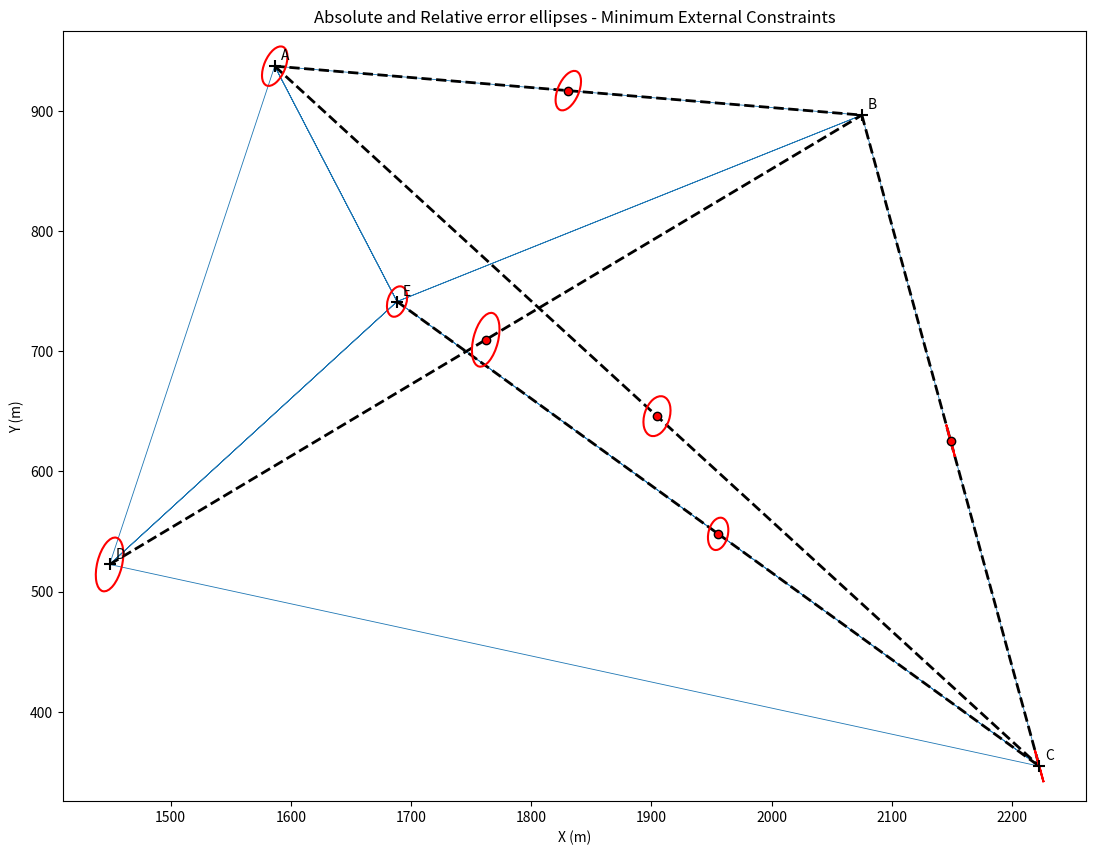

The script that saved this image: (Note: this script raises an exception after producing the figure.)
# -*- coding: utf-8 -*-
"""Minimum_External_Constraints.ipynb

Automatically generated by Colaboratory.

Original file is located at
    https://colab.research.google.com/drive/1soDz7aUjticLOAa_JMQxQ3GNZ22AWNjI

# Definition of the network properties.
"""

#Import modules.
import numpy as np
import sympy as sp
import sys
from sympy import symbols, diff
from numpy.linalg import multi_dot
import math
import pandas as pd
import matplotlib.pyplot as plt
from matplotlib.patches import Ellipse

n = 16 #number of measuremens.
v = 5 #number of network nodes.
d = 3 #imperfections : position and orientation = 2+1 =3
m = 2*v-d #number of unknown parameters.
r = n - m #degrees of freedom.

#Set numpy's print options.
np.set_printoptions(suppress=True,threshold=np.inf,linewidth=300,precision=15) 

print("The design matrix A has dimensions of {}x{} elements".format(n,m))
print("The weight matrix P has dimensions of {}x{} elements".format(n,n))

#We assume that: 
# 0 = Α
# 1 = B = constant and a_12 = a_BC = constant 
# 2 = C
# 3 = D
# 4 = E

#Matrices of measurements and standard errors.
l = np.array([64.1902,50.8882,32.4675,60.7616,26.2679,43.1958,92.6467,29.5762,106.2276,116.6508,112.9705,64.1595,490.249,220.725,791.552,659.535]) #array which includes all measurements. (angles+lengths)
noa = 12 #number of angles 
sigma_1 = np.array([25]*noa) #the standard error is in cc!
sigma_2 = np.array([0.012]*(l.shape[0]-noa)) #the standard error is in meters!
sigma = np.concatenate((sigma_1,sigma_2))

#Temporary coordinates of network nodes.
x = np.array([1586.537,2075.094,2222.679,1449.130,1688.320])
y = np.array([937.235,896.541,354.801,522.664,741.395])

#Temporary distance S12.
S12 = np.sqrt((x[2]-x[1])**2+(y[2]-y[1])**2)

#Matrix of unknown parameters Χ : xA,yΑ,xA,yΑ,xA,yΑ,SBC
X=np.array([1586.537,  937.235, 1449.13 ,  522.664, 1688.320, 741.395, S12])  
X

#Create the necessary variables.
b_jik, a_ik, a_ij = symbols("b_jik, a_ik, a_ij ")
y_i,y_j,y_k = symbols("y_i,y_j,y_k")
x_i,x_j,x_k = symbols("x_i,x_j,x_k")
S_ij,S_ik = symbols("S_ij,S_ik")
dx_i,dx_j,dx_k = symbols("dx_i,dx_j,dx_k")
dy_i,dy_j,dy_k = symbols("dy_i,dy_j,dy_k")

#Auxiliary indices.
jj = np.array([2,5,1,5,4,5,3,5,1,4,3,2,2,5,3,3])-1
ii = np.array([1,1,4,4,3,3,2,2,5,5,5,5,1,1,4,5])-1
kk = np.array([5,4,5,3,5,2,5,1,2,1,4,3])-1

#Linearized angle equations.
angle_eq = (((y_j-y_i)/S_ij**2 - (y_k-y_i)/S_ik**2)*dx_i + ((x_k-x_i)/S_ik**2 - (x_j-x_i)/S_ij**2)*dy_i
            - dx_j*(y_j-y_i)/S_ij**2 + dy_j*(x_j-x_i)/S_ij**2 + dx_k*(y_k-y_i)/S_ik**2 - dy_k*(x_k-x_i)/S_ik**2
           )
angle_eq

#Linearized distance equations.
dist_eq = -(x_j-x_i)/S_ij*dx_i-dy_i*(y_j-y_i)/S_ij+(x_j-x_i)/S_ij*dx_j+dy_j*(y_j-y_i)/S_ij
dist_eq

def finda(dx,dy,a):
  '''This function calculates the true value of an azimuth angle'''
  if dx>0:
    if dy>0:return 200*a/math.pi 
    if dy==0:return 100
    if dy<0:return 200+200*a/math.pi
  if dx<0:
    if dy>0:return 400+200*a/math.pi 
    if dy==0:return 300
    if dy<0:return 200+200*a/math.pi  
  if dx==0:
    if dy>0:return 0
    if dy==0:return print("Division by 0!")
    if dy<0:return 200

"""# Creation of design matrix Α."""

#Create auxiliary vector.
dx_0,dy_0,dx_1,dy_1,dx_2,dy_2,dx_3,dy_3,dx_4,dy_4,dS_12 = symbols('dx_0,dy_0,dx_1,dy_1,dx_2,dy_2,dx_3,dy_3,dx_4,dy_4,dS_12')

DX = [dx_0,dy_0,
      dx_3,dy_3,
      dx_4,dy_4,
      dS_12]
DX

#Construction of the 16 observation equations.
eqs = np.empty(shape=(n,), dtype=object)
for i in range(eqs.shape[0]):
  Sij = np.sqrt((x[jj[i]]-x[ii[i]])**2+(y[jj[i]]-y[ii[i]])**2)
  if i<=noa-1:
    Sik = np.sqrt((x[kk[i]]-x[ii[i]])**2+(y[kk[i]]-y[ii[i]])**2)
    eqs[i]=angle_eq.subs([(x_i,x[ii[i]]),(x_j,x[jj[i]]),(x_k,x[kk[i]]),(y_i,y[ii[i]]),(y_j,y[jj[i]]),(y_k,y[kk[i]]),(S_ij,Sij),(S_ik,Sik),
                        (dx_i,symbols('dx_{}'.format(ii[i]))),
                        (dx_j,symbols('dx_{}'.format(jj[i]))),
                        (dx_k,symbols('dx_{}'.format(kk[i]))),
                        (dy_i,symbols('dy_{}'.format(ii[i]))),
                        (dy_j,symbols('dy_{}'.format(jj[i]))),
                        (dy_k,symbols('dy_{}'.format(kk[i])))
                        ])*636620
  else:
    eqs[i] = dist_eq.subs([(x_i,x[ii[i]]),(x_j,x[jj[i]]),(y_i,y[ii[i]]),(y_j,y[jj[i]]),(S_ij,Sij),
                        (dx_i,symbols('dx_{}'.format(ii[i]))),
                        (dx_j,symbols('dx_{}'.format(jj[i]))),
                        (dy_i,symbols('dy_{}'.format(ii[i]))),
                        (dy_j,symbols('dy_{}'.format(jj[i]))),
                        ])

#Calculate the true value of the azimuth angle a_BC = a_12.
a = math.atan((x[2]-x[1])/(y[2]-y[1]))
a_12 = finda(x[2]-x[1],y[2]-y[1],a)

#Replace the variables with their true values.
for i,eq in enumerate(eqs):
  eqs[i]=eq.subs([(dx_1,x[1]),(dy_1,x[2])])
  eqs[i]=eq.subs([(dx_2,dS_12*math.sin(a_12*math.pi/200)),(dy_2,dS_12*math.cos(a_12*math.pi/200))])

#Differentiation of each equation with each one of the unknown parameters and creation of design matrix Α.         
A = np.zeros(shape=(n,m))
for i in range(0,n):
  for j in range(0,m):
      A[i,j] = diff(eqs[i],DX[j])
print('Array A is:\n')
print(A)

"""# Creation of matrix of the calculated values. """

#Creation of matrix of the calculated values.
delta_l = np.zeros(shape=(n,))

for i in range(n):

  if i<=noa-1: #If its a angle equation.
    
    div1 = (x_k-x_i)/(y_k-y_i)
    div2 = (x_j-x_i)/(y_j-y_i)

    d1=float(div1.subs([(x_i,x[ii[i]]),(x_j,x[jj[i]]),(x_k,x[kk[i]]),(y_i,y[ii[i]]),(y_j,y[jj[i]]),(y_k,y[kk[i]])]))
    d2=float(div2.subs([(x_i,x[ii[i]]),(x_j,x[jj[i]]),(y_i,y[ii[i]]),(y_j,y[jj[i]]),(y_k,y[kk[i]])]))

    aik_ = np.arctan(d1)
    aij_ = np.arctan(d2)

    #Azimuth angle calculation.
    deltaX = x_k-x_i
    deltaY = y_k-y_i
    deltaX = float(deltaX.subs([(x_i,x[ii[i]]),(x_j,x[jj[i]]),(x_k,x[kk[i]]),(y_i,y[ii[i]]),(y_j,y[jj[i]]),(y_k,y[kk[i]])]))
    deltaY = float(deltaY.subs([(x_i,x[ii[i]]),(x_j,x[jj[i]]),(x_k,x[kk[i]]),(y_i,y[ii[i]]),(y_j,y[jj[i]]),(y_k,y[kk[i]])]))
    aik=finda(deltaX,deltaY,aik_)

    deltaX = x_j-x_i
    deltaY = y_j-y_i
    deltaX = float(deltaX.subs([(x_i,x[ii[i]]),(x_j,x[jj[i]]),(x_k,x[kk[i]]),(y_i,y[ii[i]]),(y_j,y[jj[i]]),(y_k,y[kk[i]])]))
    deltaY = float(deltaY.subs([(x_i,x[ii[i]]),(x_j,x[jj[i]]),(x_k,x[kk[i]]),(y_i,y[ii[i]]),(y_j,y[jj[i]]),(y_k,y[kk[i]])]))
    aij=finda(deltaX,deltaY,aij_)

    delta_l[i]=(l[i]-aik+aij) #in cc
    while delta_l[i]>399: delta_l[i]-=400
    delta_l[i]=delta_l[i]*10000 #convertion from grad to cc.

  else: #If its a distance equation.
    
    Sij = np.sqrt((x[jj[i]]-x[ii[i]])**2+(y[jj[i]]-y[ii[i]])**2) #distance calculation.
    delta_l[i]=l[i]-Sij #in meters 

delta_l

"""
# Creation of the weight matrix P."""

#Define the a-priori standard error.
sigma_0 = 1 

I = np.identity(n)
P = I*(sigma_0/sigma)**2

print('Array P is:\n')
print(P)

"""#System solution."""

#Calculate the new array with the adjusted coordinate values of network nodes A,D,E and distance SBC.
delta_x=np.dot(np.linalg.inv(multi_dot([A.T,P,A])),multi_dot([A.T,P,delta_l]))
X_hat = X+delta_x
X_hat

#Points Β=1 και C=2.
x_1 = x[1]
y_1 = y[1]

#Calculate the final coordinates of the node C=2.

#With:
# x_2 = X_hat[-1]*math.sin(a_12*math.pi/200) + x[1]
# y_2 = X_hat[-1]*math.cos(a_12*math.pi/200) + y[1]

#Or:
x_2 = delta_x[-1]*math.sin(a_12*math.pi/200) + x[2]
y_2 = delta_x[-1]*math.cos(a_12*math.pi/200) + y[2]

#Create a new array with the adjusted coordinate values of all network nodes.
X_hat_extended = np.array([X_hat[0], X_hat[1], x_1,y_1,x_2,y_2, X_hat[2], X_hat[3],  X_hat[4], X_hat[5]])
X_hat_extended

"""#Calculation of the a-priori variance-covariance matrix.


"""

#Define the a-priori standard error.
sigma_0 = 1 

#Calculate the a-priori variance-covariance matrix.
V_x_hat = (sigma_0**2)*np.linalg.inv(multi_dot([A.T,P,A]))

V_x_hat

"""#Computation of the a posteriori standard error."""

#Calculation of the a-posteriori standard error.
u = np.dot(A,delta_x)-delta_l
sigma_0_hat = np.sqrt(multi_dot([u.T,P,u])/(n-m))
sigma_0_hat

#Create the necessary auxiliary variables and vectors.
x_0,y_0,x_1,y_1,x_2,y_2,x_3,y_3,x_4,y_4,S_12 = symbols('x_0,y_0,x_1,y_1,x_2,y_2,x_3,y_3,x_4,y_4,S_12')
DX_1 = np.array([x_0,y_0,x_3,y_3,x_4,y_4,S_12*math.sin(a_12*math.pi/200),S_12*math.cos(a_12*math.pi/200),x_1,y_1])
DX_2 = np.array([x_0,y_0,x_3,y_3,x_4,y_4,S_12])

#Calculation of the necessary Jacobian matrix for the propagation of uncertainty between the two vectors DX_1, DX_2.
J = np.zeros(shape=(2*v,V_x_hat.shape[0]))
for i in range(0,2*v):
  for j in range(V_x_hat.shape[0]):
      J[i,j] = diff(DX_1[i],DX_2[j])
print('Array J is:\n')
print(J)

#Calculation of the a-priori variance-covariance matrix of the coordinates of all network nodes.
V_x_hat_extended = multi_dot([J,V_x_hat,J.T])
V_x_hat_extended_df = pd.DataFrame(V_x_hat_extended,index=["0","00","3","33","4","44","2","22","1","11"], columns=["0","00","3","33","4","44","2","22","1","11"])
V_x_hat_extended_df=V_x_hat_extended_df.sort_index()
V_x_hat_extended_df=V_x_hat_extended_df.reindex(sorted(V_x_hat_extended_df.columns), axis=1)
V_x_hat_extended = np.array(V_x_hat_extended_df)
V_x_hat_extended

"""#Graphical representation of the error ellipses."""

#Final coordinates of network nodes.
x_hat = np.zeros(shape=(v,))
y_hat = np.zeros(shape=(v,))

j=0
for i in range(0,v):
  x_hat[i] = X_hat_extended[j]
  y_hat[i] = X_hat_extended[j+1]
  if j%2==0:j+=2

#Network edges.
lines_x = np.concatenate((x_hat,np.array([x_hat[0],x_hat[4],x_hat[1],x_hat[4],x_hat[2],x_hat[4],x_hat[3],x_hat[4],x_hat[0],x_hat[3]])))
lines_y = np.concatenate((y_hat,np.array([y_hat[0],y_hat[4],y_hat[1],y_hat[4],y_hat[2],y_hat[4],y_hat[3],y_hat[4],y_hat[0],y_hat[3]])))
X_hat_extended

def auxfunc(V_xy):

  '''This function takes as argument the variance-covariance submatrix of the corresponding 
  network node or edge, and as output it returns the absolute or relative ellipse properties.'''

  width, height, angle =0,0,0
  
  if (V_xy[0,1]+V_xy[0,0]-V_xy[1,1])!=0: 

    #Define equations for the calculation of the semi-major axis, the semi-minor axis and the orientation of the error ellipse. 
    sigma_x_sq,sigma_y_sq,sigma_xy = symbols('sigma_x_sq,sigma_y_sq,sigma_xy')
    sigma_max_squared = ((sigma_x_sq+sigma_y_sq)+((sigma_x_sq-sigma_y_sq)**2+4*sigma_xy**2)**0.5)/2
    sigma_min_squared = ((sigma_x_sq+sigma_y_sq)-((sigma_x_sq-sigma_y_sq)**2+4*sigma_xy**2)**0.5)/2
    tan_2theta = 2*sigma_xy/(sigma_x_sq-sigma_y_sq)

    #Calculate the length of the semi-major and the semi-minor ellipse axes.
    sigma_max_squared = sigma_max_squared.subs([(sigma_x_sq,V_xy[0,0]),(sigma_y_sq,V_xy[1,1]),(sigma_xy,V_xy[0,1])])
    sigma_min_squared = sigma_min_squared.subs([(sigma_x_sq,V_xy[0,0]),(sigma_y_sq,V_xy[1,1]),(sigma_xy,V_xy[0,1])])
    sigma_u=sigma_max_squared**0.5
    sigma_v=sigma_min_squared**0.5
    width = 2*sigma_u
    height = 2*sigma_v

    #Calculate the orientation of the error ellipse.
    tan_2theta = tan_2theta.subs([(sigma_x_sq,V_xy[0,0]),(sigma_y_sq,V_xy[1,1]),(sigma_xy,V_xy[0,1])])
    theta = math.atan(tan_2theta)*180/(2*math.pi)
    
    #Extract the variances and the covariances from the input matrix.
    sigma_x=V_xy[0,0]**0.5
    sigma_y=V_xy[1,1]**0.5
    sigma_xy=V_xy[0,1]

    #Angle investigation.
    if sigma_x>sigma_y:
      if sigma_xy>0:angle=theta
      if sigma_xy<0:angle=theta+180
    if sigma_x<sigma_y:
      if sigma_xy>0:angle=theta+90  
      if sigma_xy<0:angle=theta+90  
    if sigma_x==sigma_y:
      if sigma_xy>0:angle=45
      if sigma_xy<0:angle=135
 
  return width, height, angle

def ellipse_args(netnodecode1, netnodecode2=9999, V_x_hat=V_x_hat_extended):

  '''This function takes as arguments the specific network node for the calculation of the absolute error ellipse properties, or
  the two network nodes of the corresponding network edge in wich we want to calculate the relative error ellipse arguments. 
  Aditionally this function takes as argument the variance-covariance matrix of the coordinates of all network nodes. As output,
  it extracts the absolute or relative ellipse properties.'''
  
  netnodecode=netnodecode1
  if netnodecode < 5:

    if netnodecode2 == 9999: #If we want to calculate the absolute error ellipse.
      
      #Extract the variance-covariance submatrix of the given network node.
      V_xy = V_x_hat[2*netnodecode:2*netnodecode+2,2*netnodecode:2*netnodecode+2]
      width, height, angle = auxfunc(V_xy)
      return width, height, angle

    elif netnodecode2 < 5: #If we want to calculate the relative error ellipse.
      
      Jrij = np.array([[-1,0,1,0],[0,-1,0,1]])
      Vrig = np.ones(shape=(4,4))

      #Extract the variance-covariance submatrix of the given network edge.
      V_xy1 = V_x_hat[2*netnodecode1:2*netnodecode1+2,2*netnodecode1:2*netnodecode1+2] 
      V_xy2 = V_x_hat[2*netnodecode2:2*netnodecode2+2,2*netnodecode2:2*netnodecode2+2] 
      V1 = V_x_hat[2*netnodecode1:2*netnodecode1+2,2*netnodecode2:2*netnodecode2+2] 
      V2 = V_x_hat[2*netnodecode2:2*netnodecode2+2,2*netnodecode1:2*netnodecode1+2] 
      Vrig=np.asarray(np.bmat([[V_xy1, V1], [V2, V_xy2]]))

      VDrij = multi_dot([Jrij,Vrig,Jrij.T])
      width, height, angle = auxfunc(VDrij)
      return width, height, angle
      
  else: return print("There is no network node with the given code name!")

#Graphical representation of the error ellipses. 

fig=plt.figure(figsize=(15,10))
ax = fig.add_subplot(111, aspect='equal')

#Define plot options.
scalefactor = 1000
ld=1.5
ellcolor = 'red'
ellzorder = 4
pointzorder = 5

#Plot network edges.
plt.plot(lines_x, lines_y, linewidth=0.6, markersize=8, alpha=1)

#Plot network nodes.
plt.scatter(x_hat, y_hat, marker="+", zorder=pointzorder, s=70, c='black')

#Plot nodenames.
nodenames=["A","B","C","D","E"]
for i, txt in enumerate(nodenames):
    ax.annotate(txt, (x_hat[i], y_hat[i]), xytext=(x_hat[i]+5,y_hat[i]+5), zorder=pointzorder)

#Absolute error ellipses of all network nodes.
width, height, angle = ellipse_args(0)
ax.add_artist(Ellipse(xy=X_hat_extended[:2], width=width*scalefactor, height=height*scalefactor, angle=angle, fill=None, alpha=1, linewidth=ld, color=ellcolor, zorder=ellzorder))
width, height, angle = ellipse_args(1)
ax.add_artist(Ellipse(xy=X_hat_extended[2:4], width=width*scalefactor, height=height*scalefactor, angle=angle, fill=None, alpha=1, linewidth=ld, color=ellcolor, zorder=ellzorder))
width, height, angle = ellipse_args(2)
ax.add_artist(Ellipse(xy=X_hat_extended[4:6], width=width*scalefactor, height=height*scalefactor, angle=angle, fill=None, alpha=1, linewidth=ld, color=ellcolor, zorder=ellzorder))
width, height, angle = ellipse_args(3)
ax.add_artist(Ellipse(xy=X_hat_extended[6:8], width=width*scalefactor, height=height*scalefactor, angle=angle, fill=None, alpha=1, linewidth=ld, color=ellcolor, zorder=ellzorder))
width, height, angle = ellipse_args(4)
ax.add_artist(Ellipse(xy=X_hat_extended[8:], width=width*scalefactor, height=height*scalefactor, angle=angle, fill=None, alpha=1, linewidth=ld, color=ellcolor, zorder=ellzorder))

#Relative error ellipses between each station pair.

#Edge AC.
width, height, angle = ellipse_args(0,2)
xy=(X_hat_extended[:2]+X_hat_extended[4:6])/2
xx = np.array([x_hat[0],x_hat[2]])
yy = np.array([y_hat[0],y_hat[2]])
plt.plot(xx, yy, "k--", linewidth=2, markersize=4)
plt.plot((x_hat[0]+x_hat[2])/2,(y_hat[0]+y_hat[2])/2, marker=".", color='red', mec="black", markersize=12, zorder=pointzorder)
ax.add_artist(Ellipse(xy=xy, width=width*scalefactor, height=height*scalefactor, angle=angle, fill=None, alpha=1, linewidth=ld, color=ellcolor, zorder=ellzorder))

#Edge AB.
width, height, angle = ellipse_args(0,1)
xy=(X_hat_extended[:2]+X_hat_extended[2:4])/2
xx = np.array([x_hat[0],x_hat[1]])
yy = np.array([y_hat[0],y_hat[1]])
plt.plot(xx, yy, "k--", linewidth=2, markersize=4)
plt.plot((x_hat[1]+x_hat[0])/2,(y_hat[1]+y_hat[0])/2, marker=".", color='red', mec="black", markersize=12, zorder=pointzorder)
ax.add_artist(Ellipse(xy=xy, width=width*scalefactor, height=height*scalefactor, angle=angle, fill=None, alpha=1, linewidth=ld, color=ellcolor, zorder=ellzorder))

#Edge DB.
width, height, angle = ellipse_args(3,1)
xy=(X_hat_extended[6:8]+X_hat_extended[2:4])/2
xx = np.array([x_hat[3],x_hat[1]])
yy = np.array([y_hat[3],y_hat[1]])
plt.plot(xx, yy, "k--", linewidth=2, markersize=4)
plt.plot((x_hat[3]+x_hat[1])/2,(y_hat[3]+y_hat[1])/2, marker=".", color='red', mec="black", markersize=12, zorder=pointzorder)
ax.add_artist(Ellipse(xy=xy, width=width*scalefactor, height=height*scalefactor, angle=angle, fill=None, alpha=1, linewidth=ld, color=ellcolor, zorder=ellzorder))

#Edge EC.
width, height, angle = ellipse_args(4,2)
xy=(X_hat_extended[8:]+X_hat_extended[4:6])/2
xx = np.array([x_hat[4],x_hat[2]])
yy = np.array([y_hat[4],y_hat[2]])
plt.plot(xx, yy, "k--", linewidth=2, markersize=4)
plt.plot((x_hat[4]+x_hat[2])/2,(y_hat[4]+y_hat[2])/2, marker=".", color='red', mec="black", markersize=12, zorder=pointzorder)
ax.add_artist(Ellipse(xy=xy, width=width*scalefactor, height=height*scalefactor, angle=angle, fill=None, alpha=1, linewidth=ld, color=ellcolor, zorder=ellzorder))

#Edge BC.
width, height, angle = ellipse_args(1,2)
xy=(X_hat_extended[2:4]+X_hat_extended[4:6])/2
xx = np.array([x_hat[1],x_hat[2]])
yy = np.array([y_hat[1],y_hat[2]])
plt.plot(xx, yy, "k--", linewidth=2, markersize=4)
plt.plot((x_hat[1]+x_hat[2])/2,(y_hat[1]+y_hat[2])/2, marker=".", color='red', mec="black", markersize=12, zorder=pointzorder)
ax.add_artist(Ellipse(xy=xy, width=width*scalefactor, height=height*scalefactor, angle=angle, fill=None, alpha=1, linewidth=ld, color=ellcolor, zorder=ellzorder))

plt.title("Absolute and Relative error ellipses - Minimum Εxternal Constraints")
plt.xlabel("X (m)")
plt.ylabel("Y (m)")
plt.show();

#Save the figure.
formatype='png'
fig.savefig("/content/sample_data/Error_Ellipses_Minimum_Εxternal_Constraints."+formatype, dpi=300, facecolor='w', edgecolor='w',
        orientation='portrait', papertype=None, format=formatype,
        transparent=False, bbox_inches=None, pad_inches=0.1,
        metadata=None);
